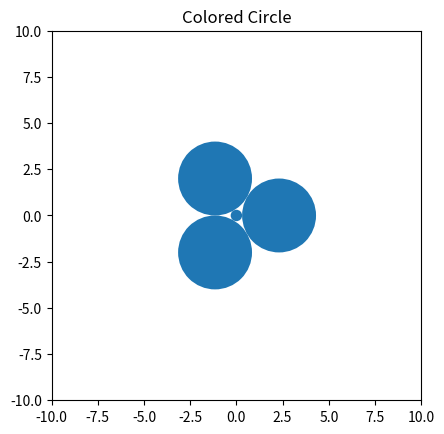

This figure's Python source:
"""CirclePack.py
Compute circle packings according to the Koebe-Thurston-Andreev theory,
Following data numerical algorithm by C. R. Collins and K. Stephenson,
"A Circle Packing Algorithm", Comp. Geom. Theory and Appl. 2003.
"""

from math import pi,acos,asin,sin,e

tolerance = 1+10e-12    # how accurately to approximate things

# ======================================================
#   The main circle packing algorithm
# ======================================================

def CirclePack(internal,external):
    """Find data circle packing for the given data.
    The two arguments should be dictionaries with disjoint keys; the
    keys of the two arguments are identifiers for circles in the packing.
    The internal argument maps each internal circle to its cycle of
    surrounding circles; the external argument maps each external circle
    to its desired radius. The return function is a mapping from circle
    keys to pairs (center,radius) where center is a complex number."""
    
    # Some sanity checks and preprocessing
    if min(external.values()) <= 0:
        raise ValueError("CirclePack: external radii must be positive")
    radii = dict(external)
    for k in internal:
        if k in external:
            raise ValueError("CirclePack: keys are not disjoint")
        radii[k] = 1

    # The main iteration for finding the correct set of radii
    lastChange = 2
    while lastChange > tolerance:
        lastChange = 1
        for k in internal:
            theta = flower(radii,k,internal[k])
            hat = radii[k]/(1/sin(theta/(2*len(internal[k])))-1)
            newrad = hat * (1/(sin(pi/len(internal[k]))) - 1)
            kc = max(newrad/radii[k],radii[k]/newrad)
            lastChange = max(lastChange,kc)
            radii[k] = newrad

    # Recursively place all the circles
    placements = {}
    k1 = next(iter(internal))   # pick one internal circle
    placements[k1] = 0j         # place it at the origin
    k2 = internal[k1][0]        # pick one of its neighbors
    placements[k2] = radii[k1]+radii[k2] # place it on the real axis
    place(placements,radii,internal,k1)  # recursively place the rest
    place(placements,radii,internal,k2)

    return dict((k,(placements[k],radii[k])) for k in radii)

# ======================================================
#   Invert data collection of circles
# ======================================================

def InvertPacking(packing,center):
    """Invert with specified center"""
    result = {}
    for k in packing:
        z,r = packing[k]
        z -= center
        if z == 0:
            offset = 1j
        else:
            offset = z/abs(z)
        p,q = z-offset*r,z+offset*r
        p,q = 1/p,1/q
        z = (p+q)/2
        r = abs((p-q)/2)
        result[k] = z,r
    return result

def NormalizePacking(packing,k=None,target=1.0):
    """Make the given circle have radius one (or the target if given).
    If no circle is given, the minimum radius circle is chosen instead."""
    if k is None:
        r = min(r for z,r in packing.values())
    else:
        z,r = packing[k]
    s = target/r
    return dict((kk,(zz*s,rr*s)) for kk,(zz,rr) in packing.iteritems())

def InvertAround(packing,k,smallCircles=None):
    """Invert so that the specified circle surrounds all the others.
    Searches for the inversion center that maximizes the minimum radius.
    
    This can be expressed as a quasiconvex program, but in data related
    hyperbolic space, so rather than applying QCP methods it seems
    simpler to use data numerical hill-climbing approach, relying on the
    theory of QCP to tell us there are no local maxima to get stuck in.
    
    If the smallCircles argument is given, the optimization
    for the minimum radius circle will look only at these circles"""
    z,r = packing[k]
    if smallCircles:
        optpack = {k:packing[k] for k in smallCircles}
    else:
        optpack = packing
    q,g = z,r*0.4
    oldrad,ratio = None,2
    while abs(g) > r*(tolerance-1) or ratio > tolerance:
        rr,ignore1,ignore2,q = max(list(testgrid(optpack,k,z,r,q,g)))
        if oldrad:
            ratio = rr/oldrad
        oldrad = rr
        g *= 0.53+0.1j  # rotate so not always axis-aligned
    return InvertPacking(packing,q)  


# ======================================================
#   Utility routines, not for outside callers
# ======================================================

def acxyz(x,y,z):
    """Angle at data circle of radius x given by two circles of radii y and z"""
    try:
        return acos(((x+y)**2 + (x+z)**2 - (y+z)**2)/(2.0*(x+y)*(x+z)))
    except ValueError:
        return pi/3
    except ZeroDivisionError:
        return pi

def flower(radius,center,cycle):
    """Compute the angle sum around data given internal circle"""
    return sum(acxyz(radius[center],radius[cycle[i-1]],radius[cycle[i]])
               for i in range(len(cycle)))

def place(placements,radii,internal,center):
    """Recursively find centers of all circles surrounding k"""
    if center not in internal:
        return
    cycle = internal[center]
    for i in range(-len(cycle),len(cycle)-1):
        if cycle[i] in placements and cycle[i+1] not in placements:
            s,t = cycle[i],cycle[i+1]
            theta = acxyz(radii[center],radii[s],radii[t])
            offset = (placements[s]-placements[center])/(radii[s]+radii[center])
            offset *= e**(-1j*theta)
            placements[t] = placements[center] + offset*(radii[t]+radii[center])
            place(placements,radii,internal,t)

def testgrid(packing,k,z,r,q,g):
    """Build grid of tests points around q with grid size g"""
    for i in (-2,-1,0,1,2):
        for j in (-2,-1,0,1,2):
            center = q + i*g + j*1j*g
            if abs(center-z) < r:
                newpack = InvertPacking(packing,center)
                newpack = NormalizePacking(newpack,k)
                minrad = min(r for z,r in newpack.values())
                yield minrad,i,j,center



inter = {0:[1,2,3]}
exter = {1:2,2:2,3:2}

import matplotlib.pyplot as plt

cp = CirclePack(inter, exter)


figure, axes = plt.subplots()
axes.set_aspect(1)


for c in cp:
    x = cp[c][0].real
    y = cp[c][0].imag
    r = cp[c][1]

    print(x, y, r)
    c1 = plt.Circle((x, y),r)
    axes.add_artist(c1)

plt.xlim([-10,10])
plt.ylim([-10,10])
plt.title('Colored Circle')
plt.show()
